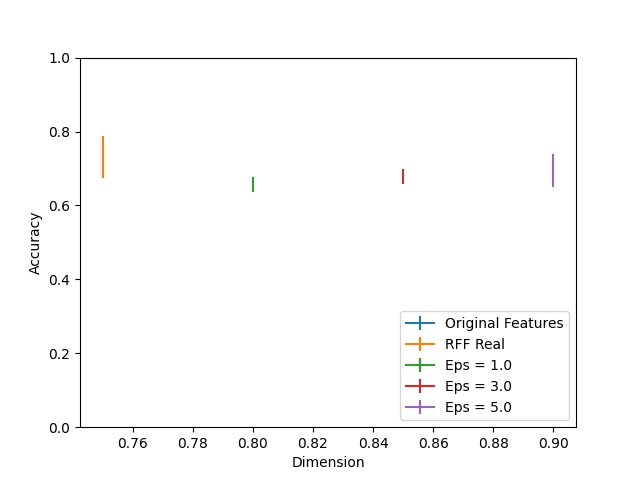

The data file committed next to this chart (first rows):
Dimension, RFF Real, RFF Real 25, RFF Real 75, Eps = 1.0, Eps = 1.0 25, Eps = 1.0 75, Eps = 3.0, Eps = 3.0 25, Eps = 3.0 75, Eps = 5.0, Eps = 5.0 25, Eps = 5.0 75, Original Features
1, 0.7218, 0.04892, 0.0653, 0.6482, 0.01078, 0.02935, 0.6761, 0.01877, 0.02336, 0.6923, 0.04153, 0.04792, 1.0
